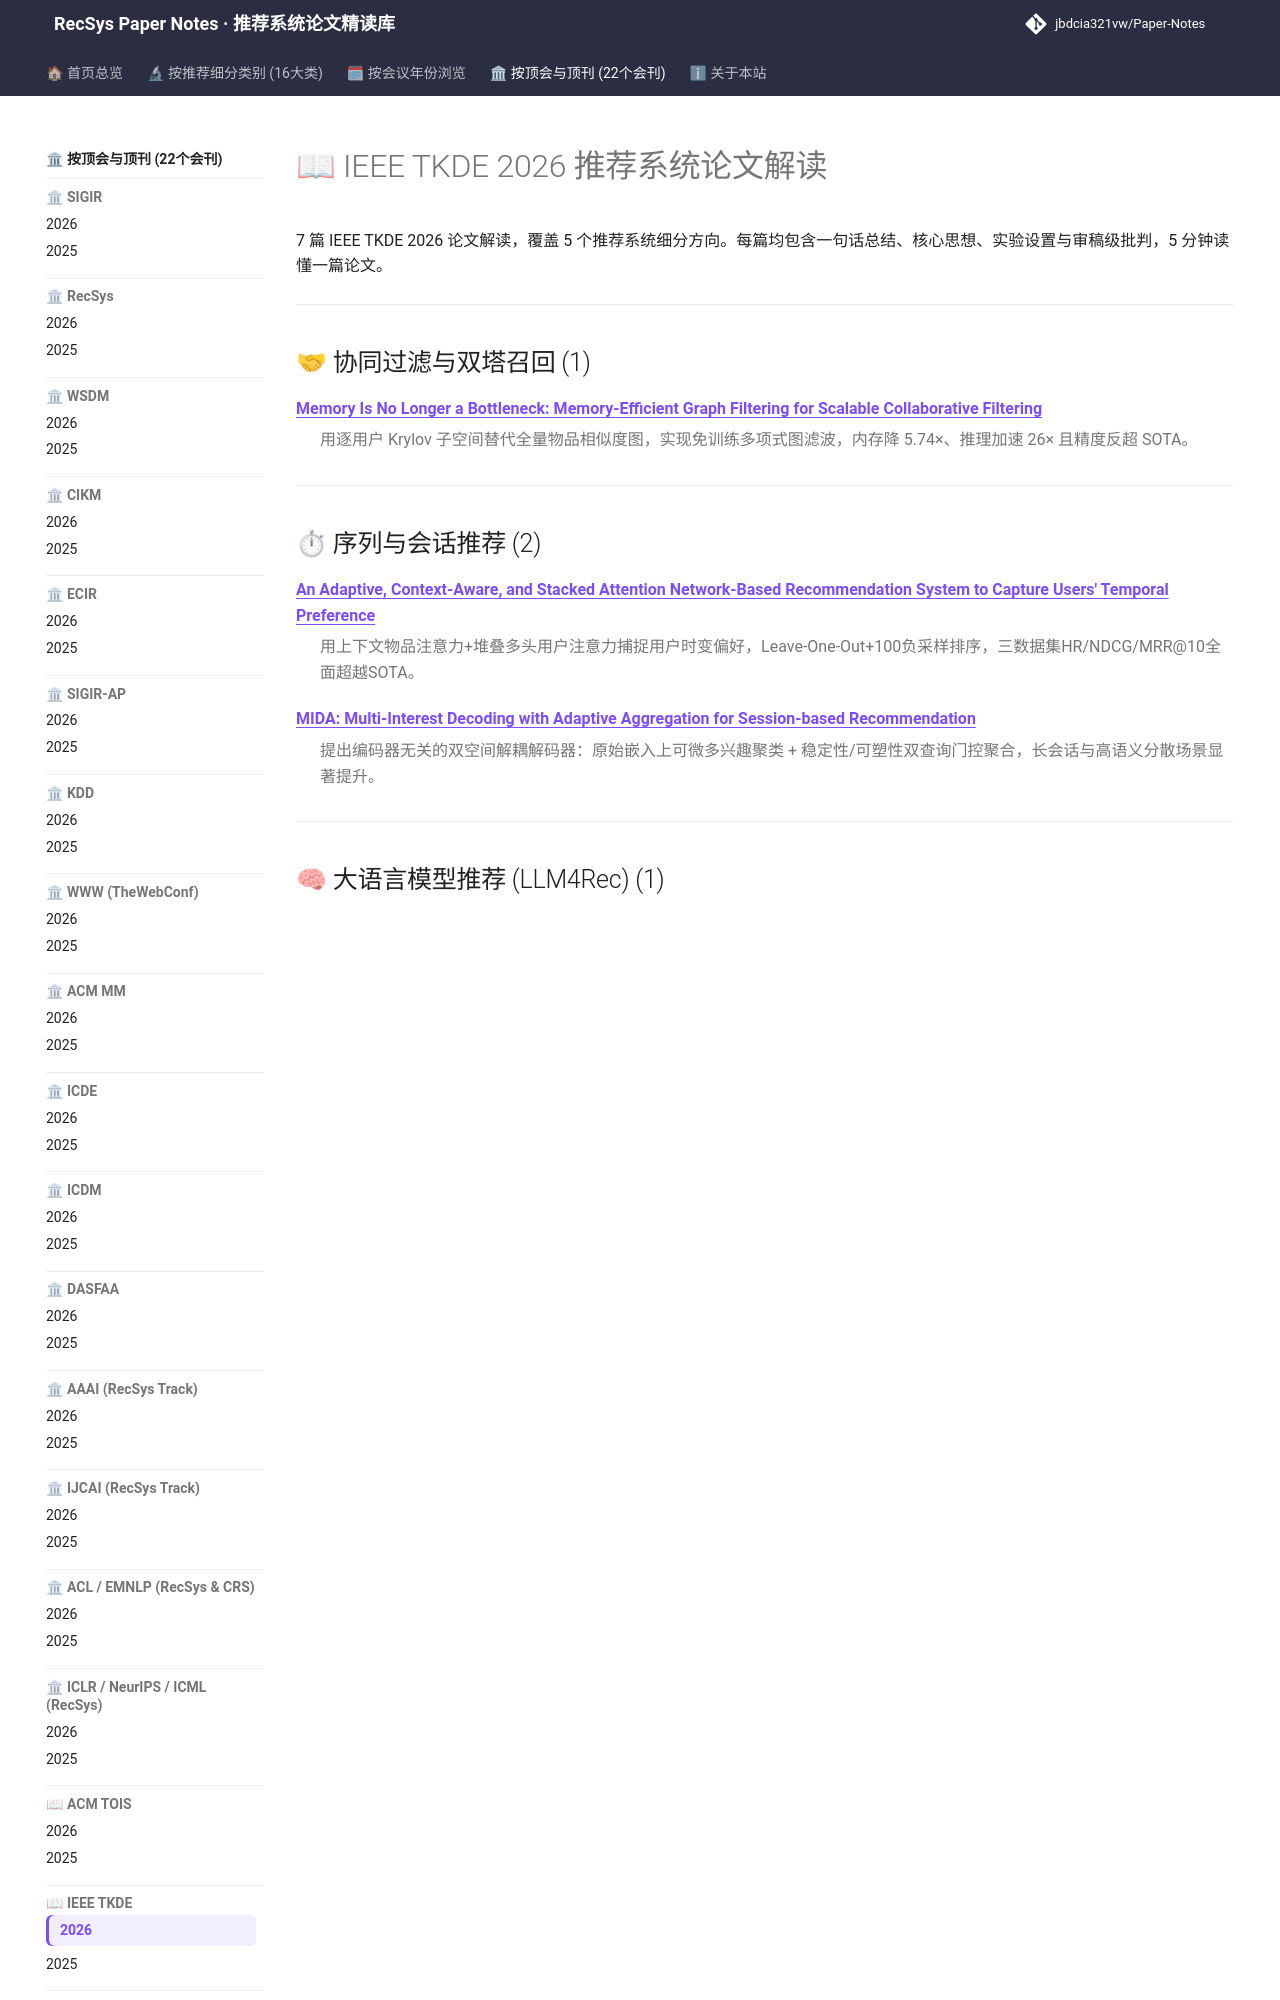

repository: jbdcia321vw/Paper-Notes · page: venues/TKDE/2026/index.html · generator: mkdocs

---
hide:
  - toc
---

# 📖 IEEE TKDE 2026 推荐系统论文解读

7 篇 IEEE TKDE 2026 论文解读，覆盖 5 个推荐系统细分方向。每篇均包含一句话总结、核心思想、实验设置与审稿级批判，5 分钟读懂一篇论文。

<div class="conf-index">
<hr />
<h2 id="collaborative_filtering">🤝 协同过滤与双塔召回 (1)</h2>
<dl>
<dt><strong><a href="collaborative_filtering/memory_is_no_longer_a_bottleneck_memory_efficient_graph_filtering_for_scala/">Memory Is No Longer a Bottleneck: Memory-Efficient Graph Filtering for Scalable Collaborative Filtering</a></strong></dt>
<dd>
<p>用逐用户 Krylov 子空间替代全量物品相似度图，实现免训练多项式图滤波，内存降 5.74×、推理加速 26× 且精度反超 SOTA。</p>
</dd>
</dl>
<hr />
<h2 id="sequential_rec">⏱ 序列与会话推荐 (2)</h2>
<dl>
<dt><strong><a href="sequential_rec/an_adaptive_context_aware_and_stacked_attention_network_based_recommendatio/">An Adaptive, Context-Aware, and Stacked Attention Network-Based Recommendation System to Capture Users&#x27; Temporal Preference</a></strong></dt>
<dd>
<p>用上下文物品注意力+堆叠多头用户注意力捕捉用户时变偏好，Leave-One-Out+100负采样排序，三数据集HR/NDCG/MRR@10全面超越SOTA。</p>
</dd>
<dt><strong><a href="sequential_rec/mida_multi_interest_decoding_with_adaptive_aggregation_for_session_based_re/">MIDA: Multi-Interest Decoding with Adaptive Aggregation for Session-based Recommendation</a></strong></dt>
<dd>
<p>提出编码器无关的双空间解耦解码器：原始嵌入上可微多兴趣聚类 + 稳定性/可塑性双查询门控聚合，长会话与高语义分散场景显著提升。</p>
</dd>
</dl>
<hr />
<h2 id="llm_rec">🧠 大语言模型推荐 (LLM4Rec) (1)</h2>
<dl>
<dt><strong><a href="llm_rec/reason4rec_deliberative_user_preference_alignment_of_large_language_models_/">Reason4Rec: Deliberative User Preference Alignment of Large Language Models for Recommendation</a></strong></dt>
<dd>
<p>提出审慎推荐任务与三专家多步推理框架，用评论监督偏好蒸馏-匹配-预测，评分预测与排序全面领先。</p>
</dd>
</dl>
<hr />
<h2 id="multimodal_rec">🧩 多模态推荐与内容理解 (2)</h2>
<dl>
<dt><strong><a href="multimodal_rec/tackling_the_modality_inhibitance_effect_with_wavelet_based_modality_integr/">Tackling the Modality Inhibitance Effect with Wavelet-based Modality Integration in Multi-modal Recommendation</a></strong></dt>
<dd>
<p>提出模态抑制效应(MIE)概念，用Haar小波多分辨率分解提取各模态本质特征、结构感知多模态图学习与交叉加权自适应调节器，在4数据集Full-Ranking下平均提升6.48%。</p>
</dd>
<dt><strong><a href="multimodal_rec/training_free_graph_based_imputation_of_missing_modalities_in_multimodal_re/">Training-free Graph-based Imputation of Missing Modalities in
